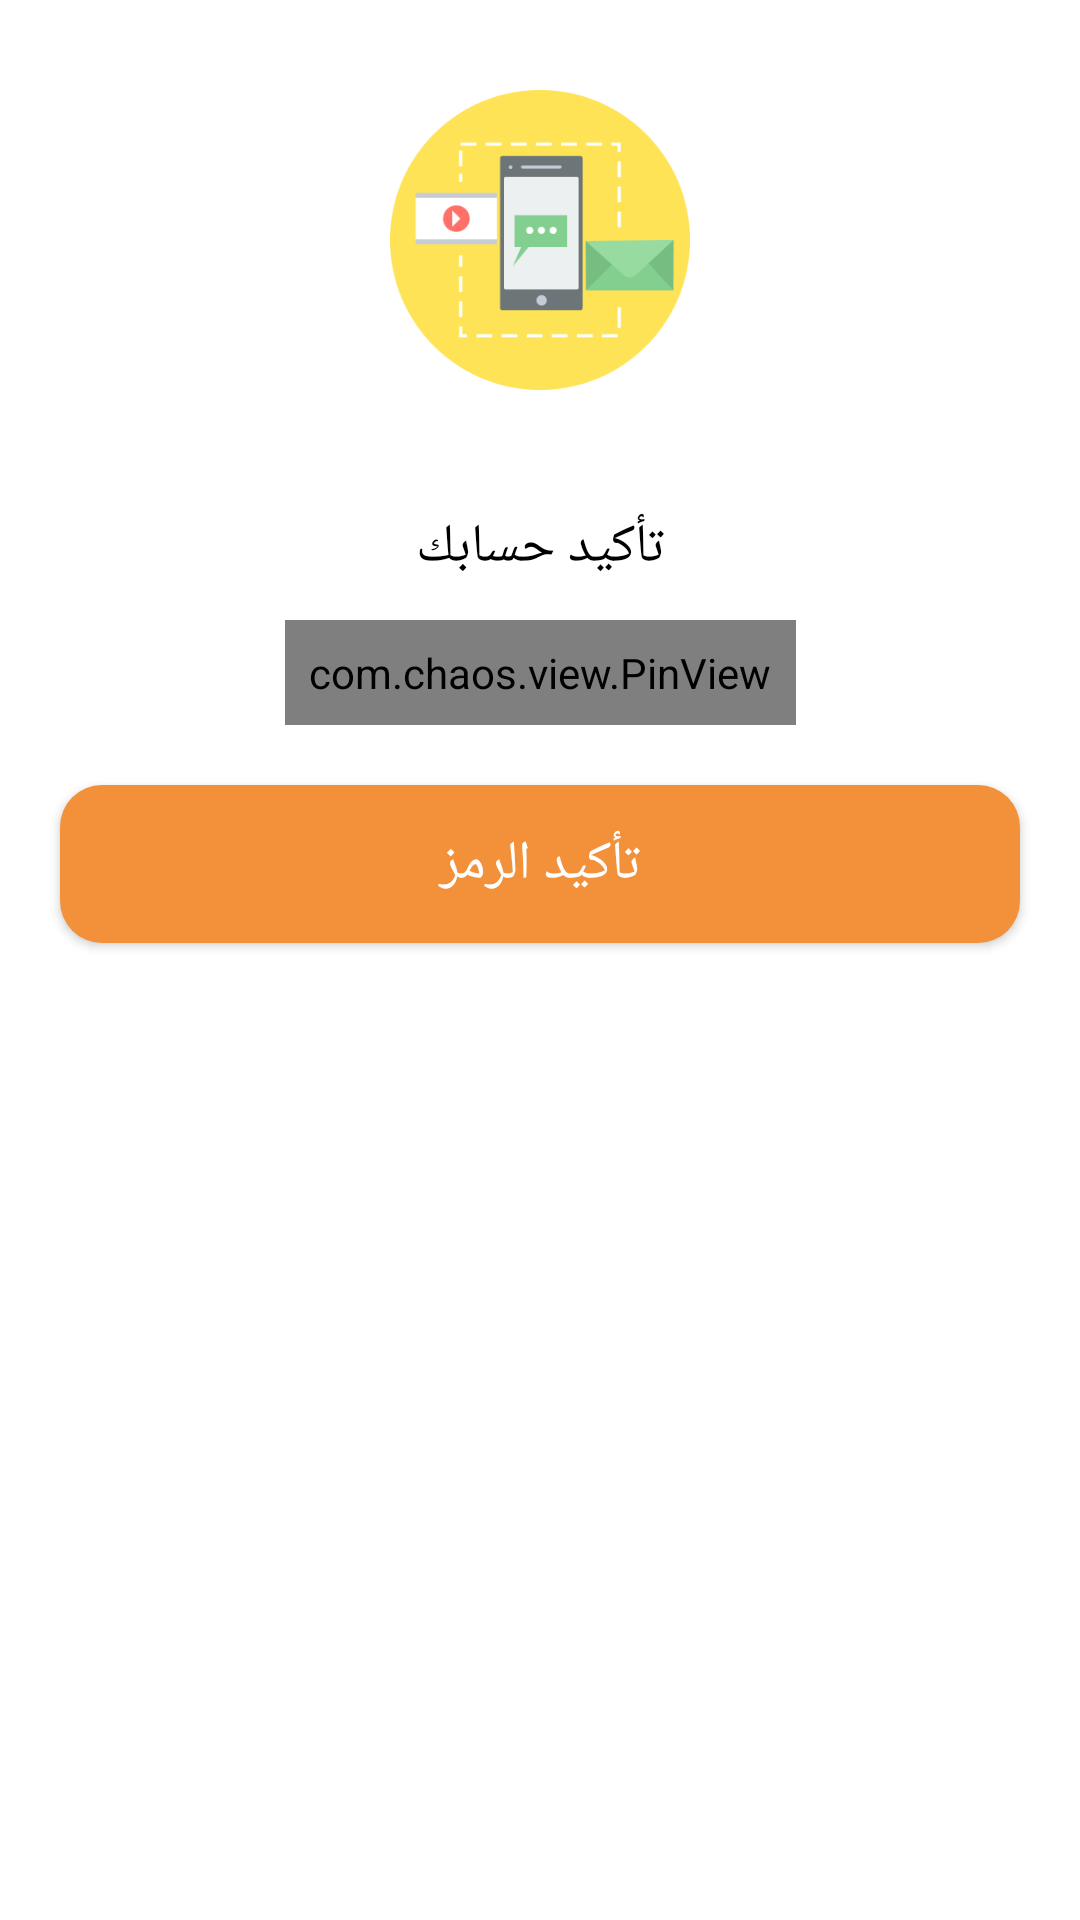

Here is an Android app screen rendered from its layout file. Give the layout XML and the strings, colors and styles it references.
<!-- AndroidManifest.xml: application theme Theme.AppTheme -->
<!-- res/layout/fragment_confirm_code.xml -->
<?xml version="1.0" encoding="utf-8"?>
<layout xmlns:android="http://schemas.android.com/apk/res/android"
  xmlns:app="http://schemas.android.com/apk/res-auto"
  xmlns:tools="http://schemas.android.com/tools"
  tools:context="amrk.app.moon.views.fragments.SplashFragment">

  <data>

    <import type="android.view.View" />

    <import type="android.text.TextUtils" />

    <variable
      name="viewmodel"
      type="app.grand.tafwak.presentation.auth.confirmCode.ConfirmViewModel" />
  </data>

  <androidx.core.widget.NestedScrollView
    android:layout_width="match_parent"
    android:layout_height="match_parent">

    <androidx.constraintlayout.widget.ConstraintLayout
      android:layout_width="match_parent"
      android:layout_height="match_parent">

      <androidx.appcompat.widget.AppCompatImageView
        android:id="@+id/ic_confirm_header"
        android:layout_width="@dimen/dimen100"
        android:layout_height="@dimen/dimen100"
        android:layout_marginTop="@dimen/dimen30"
        android:src="@drawable/confirm_code"
        app:layout_constraintEnd_toEndOf="parent"
        app:layout_constraintStart_toStartOf="parent"
        app:layout_constraintTop_toTopOf="parent" />


      <androidx.appcompat.widget.AppCompatTextView
        android:id="@+id/tv_confirm_header_text"
        style="@style/TextMediumFont"
        android:layout_width="0dp"
        android:layout_height="wrap_content"
        android:layout_marginStart="@dimen/dimen36"
        android:layout_marginTop="@dimen/dimen40"
        android:layout_marginEnd="@dimen/dimen36"
        android:text="@string/confirm_header_text"
        android:textAlignment="center"
        android:textAppearance="@style/TextAppearance.AppCompat.Medium"
        android:textColor="@color/black"
        app:layout_constraintEnd_toEndOf="parent"
        app:layout_constraintStart_toStartOf="parent"
        app:layout_constraintTop_toBottomOf="@+id/ic_confirm_header" />


      <com.chaos.view.PinView
        android:id="@+id/pin_Validate"
        style="@style/PinWidget.PinView"
        android:layout_width="wrap_content"
        android:layout_height="wrap_content"
        android:layout_centerHorizontal="true"
        android:layout_gravity="center_horizontal"
        android:layout_marginTop="@dimen/dimen12"
        android:cursorVisible="true"
        android:gravity="center_horizontal"
        android:inputType="number"
        android:itemBackground="@drawable/corner_view_gray_border"
        android:padding="8dp"
        android:text="@={viewmodel.request.code}"
        android:textColor="@color/gray"
        android:textSize="18sp"
        android:textStyle="bold"
        app:cursorColor="@color/black"
        app:cursorWidth="2dp"
        app:hideLineWhenFilled="false"
        app:itemCount="6"
        app:itemHeight="50dp"
        app:itemRadius="@dimen/dimen8"
        app:itemSpacing="@dimen/dimen8"
        app:itemWidth="50dp"
        app:layout_constraintEnd_toEndOf="parent"
        app:layout_constraintStart_toStartOf="parent"
        app:layout_constraintTop_toBottomOf="@+id/tv_confirm_header_text"
        app:lineWidth="2dp"
        app:viewType="rectangle" />


      <androidx.appcompat.widget.AppCompatButton
        android:id="@+id/appCompatButtonNext"
        android:layout_width="0dp"
        android:layout_height="wrap_content"
        android:layout_margin="@dimen/dimen20"
        app:layout_constraintBottom_toBottomOf="parent"
        android:background="@drawable/btn_accent"
        android:onClick="@{()->viewmodel.verifyAccount()}"
        android:text="@string/confirm_cdoe"
        android:textAppearance="@style/TextAppearance.AppCompat.Medium"
        android:textColor="@color/white"
        app:layout_constraintEnd_toEndOf="parent"
        app:layout_constraintStart_toStartOf="parent"
        app:layout_constraintTop_toBottomOf="@id/pin_Validate" />
    </androidx.constraintlayout.widget.ConstraintLayout>
  </androidx.core.widget.NestedScrollView>
</layout>
<!-- resources referenced by this layout -->
<resources>
  <color name="black">#000000</color>
  <color name="gray">#BCBCBC</color>
  <color name="white">#FFFFFF</color>
  <dimen name="dimen100">100dp</dimen>
  <dimen name="dimen12">12dp</dimen>
  <dimen name="dimen20">20dp</dimen>
  <dimen name="dimen30">30dp</dimen>
  <dimen name="dimen36">36dp</dimen>
  <dimen name="dimen40">40dp</dimen>
  <dimen name="dimen8">8dp</dimen>
  <!-- drawable btn_accent (drawable) -->
  <?xml version="1.0" encoding="utf-8"?>
  <shape xmlns:android="http://schemas.android.com/apk/res/android"
    android:shape="rectangle">
    <corners android:radius="@dimen/dimen14" />
    <solid android:color="@color/colorPrimaryDark" />
    <padding
      android:bottom="@dimen/dimen14"
      android:left="@dimen/dimen14"
      android:right="@dimen/dimen14"
      android:top="@dimen/dimen14" />
  </shape>
  <!-- drawable confirm_code: png bitmap (drawable, 9497 bytes) -->
  <!-- drawable corner_view_gray_border (drawable) -->
  <?xml version="1.0" encoding="utf-8"?>
  <shape xmlns:android="http://schemas.android.com/apk/res/android"
    android:shape="rectangle">
    <corners android:radius="@dimen/dimen8" />
    <solid android:color="@color/white" />
    <stroke
      android:width="1dp"
      android:color="@color/gray" />
  </shape>
  <string name="confirm_cdoe">تأكيد الرمز</string>
  <string name="confirm_header_text">تأكيد حسابك</string>
  <style name="TextMediumFont">
      <item name="fontFamily">@font/almarai_medium</item>
    </style>
  <style name="Theme.AppTheme" parent="Theme.MaterialComponents.Light.NoActionBar">
      
      <item name="colorPrimary">@color/colorPrimary</item>
      <item name="colorPrimaryVariant">@color/white</item>
      <item name="colorOnPrimary">@color/white</item>
      
      <item name="colorSecondary">@color/colorAccent</item>
      <item name="colorSecondaryVariant">@color/colorAccentDark</item>
      <item name="colorOnSecondary">@color/black</item>
      
      <item name="android:statusBarColor" tools:targetApi="l">?attr/colorPrimaryVariant</item>
  
      
      <item name="fontFamily">@font/almarai_medium</item>
  
      <item name="android:windowContentTransitions">true</item>
  
      <item name="android:windowActionBarOverlay">true</item>
      <item name="android:dialogTheme">@style/PauseDialog</item>
      <item name="android:windowDisablePreview">true</item>
      <item name="bottomSheetDialogTheme">@style/BottomSheetDialogStyle</item>
    </style>
  <dimen name="dimen14">14dp</dimen>
  <color name="colorPrimaryDark">#F3903A</color>
  <color name="colorPrimary">#FCAD31</color>
  <color name="colorAccent">#F1C40E</color>
  <color name="colorAccentDark">#6C727F</color>
  <style name="PauseDialog" parent="Base.Theme.AppCompat.Light.Dialog.Alert">
      <item name="android:windowAnimationStyle">@style/PauseDialogAnimation</item>
      <item name="android:windowMinWidthMajor">@android:dimen/dialog_min_width_major</item>
      <item name="android:windowMinWidthMinor">@android:dimen/dialog_min_width_minor</item>
    </style>
  <style name="BottomSheetDialogStyle" parent="ThemeOverlay.MaterialComponents.BottomSheetDialog">
      <item name="bottomSheetStyle">@style/bottomSheetBackground</item>
      <item name="android:windowIsFloating">false</item>
      <item name="android:windowSoftInputMode">adjustResize</item>
    </style>
  <style name="PauseDialogAnimation">
      <item name="android:windowEnterAnimation">@anim/anim_slide_in_left</item>
      <item name="android:windowExitAnimation">@android:anim/slide_out_right</item>
    </style>
  <style name="bottomSheetBackground" parent="ShapeAppearance.MaterialComponents.LargeComponent">
      <item name="android:background">@drawable/rounded_dialog</item>
    </style>
</resources>
